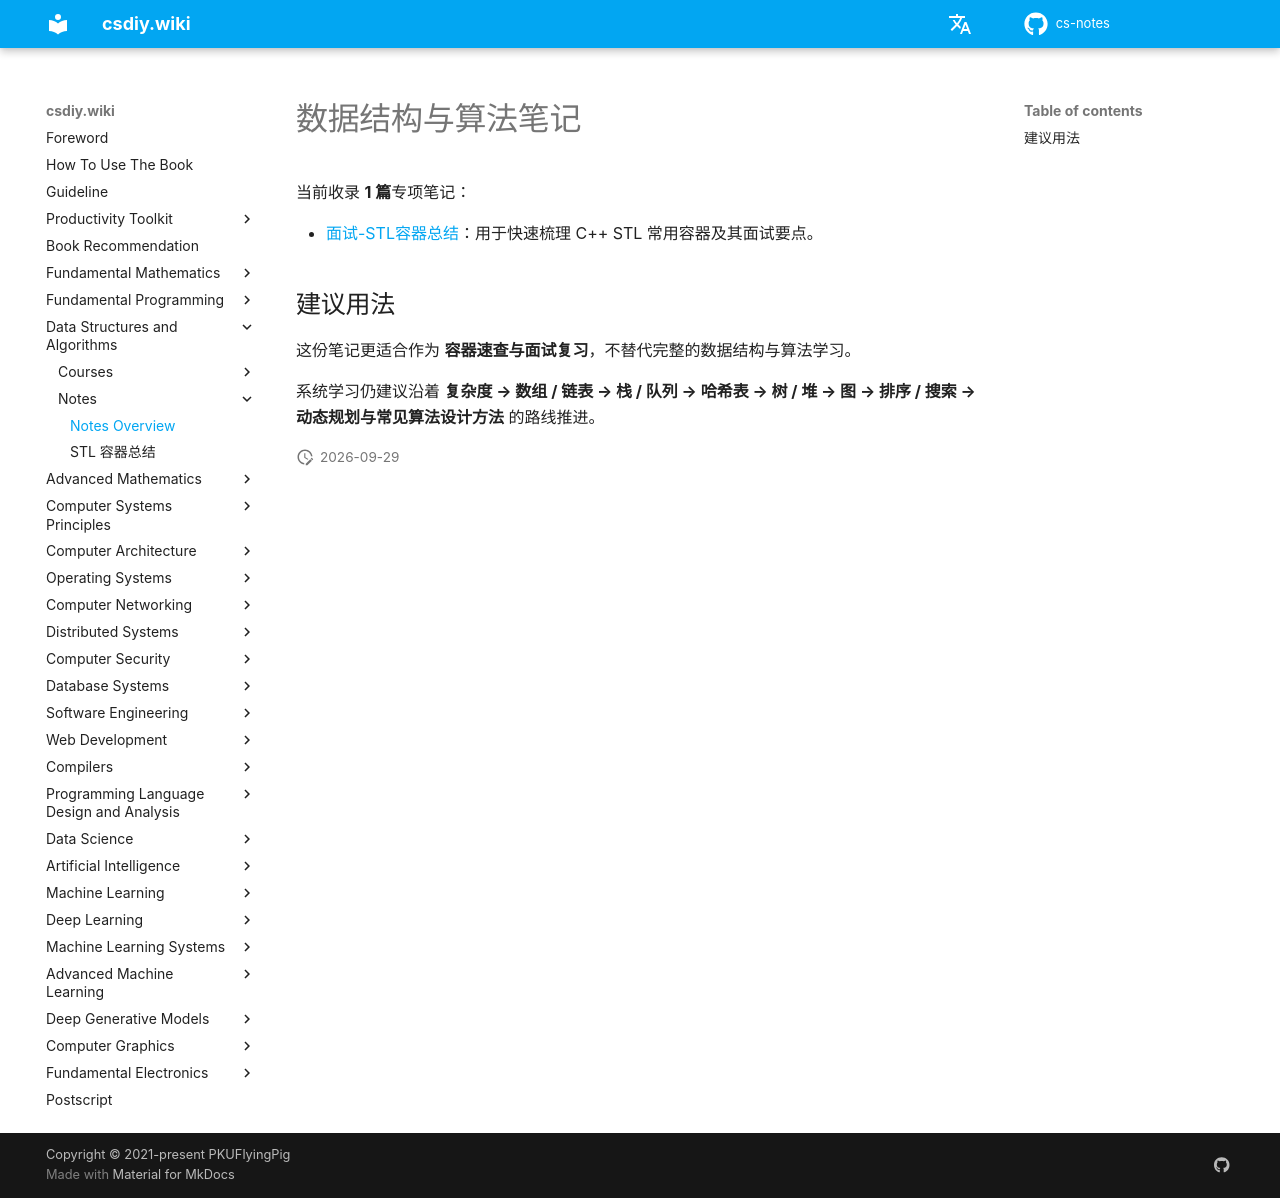

repository: mop74720-commits/cs-notes · page: en/数据结构与算法/笔记/index.html · generator: mkdocs

# 数据结构与算法笔记

当前收录 **1 篇**专项笔记：

- [面试-STL容器总结](面试-STL容器总结.md)：用于快速梳理 C++ STL 常用容器及其面试要点。

## 建议用法

这份笔记更适合作为 **容器速查与面试复习**，不替代完整的数据结构与算法学习。

系统学习仍建议沿着 **复杂度 → 数组 / 链表 → 栈 / 队列 → 哈希表 → 树 / 堆 → 图 → 排序 / 搜索 → 动态规划与常见算法设计方法** 的路线推进。
